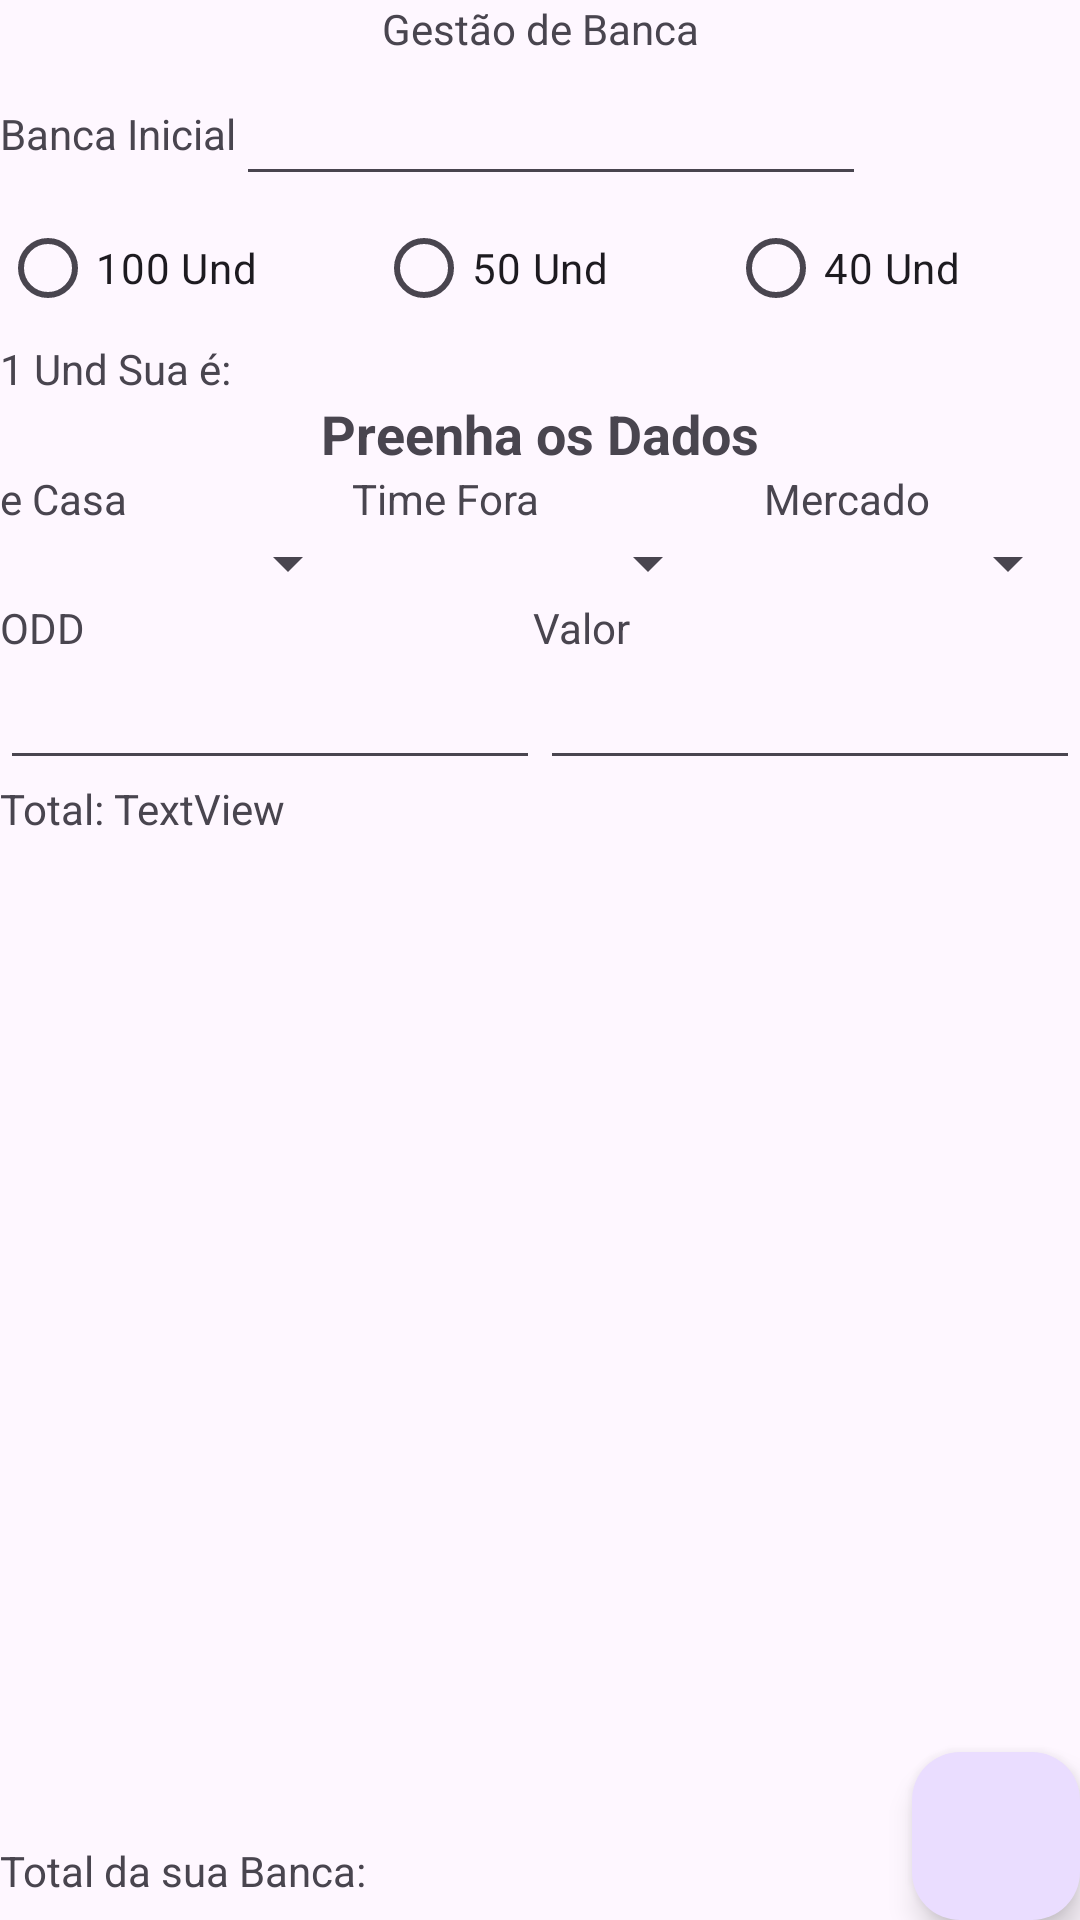

Android layout source for this screen:
<!-- AndroidManifest.xml: application theme Theme.GestaoBanca -->
<!-- res/layout/campo_entrada.xml -->
<?xml version="1.0" encoding="utf-8"?>
<androidx.constraintlayout.widget.ConstraintLayout xmlns:android="http://schemas.android.com/apk/res/android"
    xmlns:app="http://schemas.android.com/apk/res-auto"
    xmlns:tools="http://schemas.android.com/tools"
    android:layout_width="match_parent"
    android:layout_height="match_parent"
    tools:context=".fragments.HomeFragment">

    <TextView
        android:id="@+id/textView"
        android:layout_width="wrap_content"
        android:layout_height="wrap_content"
        android:text="Gestão de Banca"
        app:layout_constraintEnd_toEndOf="parent"
        app:layout_constraintStart_toStartOf="parent"
        app:layout_constraintTop_toTopOf="parent" />

    <TextView
        android:id="@+id/textView2"
        android:layout_width="wrap_content"
        android:layout_height="wrap_content"
        android:layout_marginTop="16dp"
        android:text="Banca Inicial"
        app:layout_constraintStart_toStartOf="parent"
        app:layout_constraintTop_toBottomOf="@+id/textView" />

    <EditText
        android:id="@+id/editTextNumberDecimal"
        android:layout_width="wrap_content"
        android:layout_height="wrap_content"
        android:ems="10"
        android:inputType="numberDecimal"
        app:layout_constraintBottom_toBottomOf="@+id/textView2"
        app:layout_constraintStart_toEndOf="@+id/textView2"
        app:layout_constraintTop_toTopOf="@+id/textView2" />

    <LinearLayout
        android:id="@+id/linearLayout"
        android:layout_width="match_parent"
        android:layout_height="wrap_content"
        android:orientation="horizontal"
        app:layout_constraintEnd_toEndOf="parent"
        app:layout_constraintStart_toStartOf="parent"
        app:layout_constraintTop_toBottomOf="@+id/editTextNumberDecimal">

        
        <RadioGroup
            android:layout_width="match_parent"
            android:layout_height="wrap_content"
            android:orientation="horizontal"
            android:weightSum="3">

            
            <RadioButton
                android:id="@+id/radioButton"
                android:layout_width="wrap_content"
                android:layout_height="wrap_content"
                android:layout_weight="1"
                android:text="100 Und" />

            <RadioButton
                android:id="@+id/radioButton2"
                android:layout_width="wrap_content"
                android:layout_height="wrap_content"
                android:layout_weight="1"
                android:text="50 Und" />

            <RadioButton
                android:id="@+id/radioButton3"
                android:layout_width="wrap_content"
                android:layout_height="wrap_content"
                android:layout_weight="1"
                android:text="40 Und" />

        </RadioGroup>
    </LinearLayout>

    <TextView
        android:id="@+id/textView3"
        android:layout_width="wrap_content"
        android:layout_height="wrap_content"
        android:text="1 Und Sua é: "
        app:layout_constraintStart_toStartOf="parent"
        app:layout_constraintTop_toBottomOf="@+id/linearLayout" />

    <androidx.constraintlayout.widget.ConstraintLayout
        android:id="@+id/constraintLayout"
        android:layout_width="match_parent"
        android:layout_height="wrap_content"
        app:layout_constraintEnd_toEndOf="parent"
        app:layout_constraintHorizontal_bias="0.0"
        app:layout_constraintStart_toStartOf="parent"
        app:layout_constraintTop_toBottomOf="@+id/textView5">

        <LinearLayout
            android:id="@+id/linearLayout3"
            android:layout_width="match_parent"
            android:layout_height="wrap_content"
            android:orientation="horizontal"
            app:layout_constraintEnd_toEndOf="parent"
            app:layout_constraintStart_toStartOf="parent"
            app:layout_constraintTop_toBottomOf="@+id/linearLayout2">

            <Spinner
                android:id="@+id/spinner2"
                android:layout_width="match_parent"
                android:layout_height="wrap_content"
                android:layout_weight="1" />

            <Spinner
                android:id="@+id/spinner3"
                android:layout_width="match_parent"
                android:layout_height="wrap_content"
                android:layout_weight="1" />

            <Spinner
                android:id="@+id/spinner4"
                android:layout_width="match_parent"
                android:layout_height="wrap_content"
                android:layout_weight="1" />
        </LinearLayout>

        <LinearLayout
            android:id="@+id/linearLayout2"
            android:layout_width="409dp"
            android:layout_height="wrap_content"
            android:orientation="horizontal"
            app:layout_constraintEnd_toEndOf="parent"
            app:layout_constraintStart_toStartOf="parent"
            app:layout_constraintTop_toTopOf="parent">

            <TextView
                android:id="@+id/textView6"
                android:layout_width="wrap_content"
                android:layout_height="wrap_content"
                android:layout_weight="1"
                android:text="Time Casa" />

            <TextView
                android:id="@+id/textView7"
                android:layout_width="wrap_content"
                android:layout_height="wrap_content"
                android:layout_weight="1"
                android:text="Time Fora" />

            <TextView
                android:id="@+id/textView8"
                android:layout_width="wrap_content"
                android:layout_height="wrap_content"
                android:layout_weight="1"
                android:text="Mercado" />
        </LinearLayout>

        <LinearLayout
            android:id="@+id/linearLayout4"
            android:layout_width="match_parent"
            android:layout_height="wrap_content"
            android:orientation="horizontal"
            app:layout_constraintEnd_toEndOf="parent"
            app:layout_constraintStart_toStartOf="parent"
            app:layout_constraintTop_toBottomOf="@+id/linearLayout3">

            <TextView
                android:id="@+id/textView9"
                android:layout_width="wrap_content"
                android:layout_height="wrap_content"
                android:layout_weight="1"
                android:text="ODD" />

            <TextView
                android:id="@+id/textView10"
                android:layout_width="wrap_content"
                android:layout_height="wrap_content"
                android:layout_weight="1"
                android:text="Valor" />


        </LinearLayout>

        <LinearLayout
            android:id="@+id/linearLayout5"
            android:layout_width="match_parent"
            android:layout_height="wrap_content"
            android:orientation="horizontal"
            app:layout_constraintEnd_toEndOf="parent"
            app:layout_constraintStart_toStartOf="parent"
            app:layout_constraintTop_toBottomOf="@+id/linearLayout4">

            <EditText
                android:id="@+id/editTextNumberDecimal2"
                android:layout_width="wrap_content"
                android:layout_height="wrap_content"
                android:layout_weight="1"
                android:ems="10"
                android:inputType="numberDecimal" />

            <EditText
                android:id="@+id/editTextNumberDecimal3"
                android:layout_width="wrap_content"
                android:layout_height="wrap_content"
                android:layout_weight="1"
                android:ems="10"
                android:inputType="numberDecimal" />

        </LinearLayout>

        <TextView
            android:id="@+id/textView13"
            android:layout_width="wrap_content"
            android:layout_height="wrap_content"
            android:text="Total: "
            app:layout_constraintStart_toStartOf="parent"
            app:layout_constraintTop_toBottomOf="@+id/linearLayout5" />

        <TextView
            android:id="@+id/textView14"
            android:layout_width="wrap_content"
            android:layout_height="wrap_content"
            android:text="TextView"
            app:layout_constraintBottom_toBottomOf="@+id/textView13"
            app:layout_constraintStart_toEndOf="@+id/textView13"
            app:layout_constraintTop_toTopOf="@+id/textView13" />
    </androidx.constraintlayout.widget.ConstraintLayout>

    <TextView
        android:id="@+id/textView5"
        android:layout_width="wrap_content"
        android:layout_height="wrap_content"
        android:text="Preenha os Dados"
        android:textStyle="bold"
        android:textSize="18sp"
        app:layout_constraintEnd_toEndOf="parent"
        app:layout_constraintStart_toStartOf="parent"
        app:layout_constraintTop_toBottomOf="@+id/textView3" />

    <com.google.android.material.floatingactionbutton.FloatingActionButton
        android:id="@+id/floatingActionButton"
        android:layout_width="wrap_content"
        android:layout_height="wrap_content"
        android:clickable="true"
        android:src="@drawable/add_circle_24px"
        app:layout_constraintBottom_toBottomOf="parent"
        app:layout_constraintEnd_toEndOf="parent" />

    <androidx.recyclerview.widget.RecyclerView
        android:id="@+id/recyclerView"
        android:layout_width="match_parent"
        android:layout_height="350dp"
        app:layout_constraintBottom_toTopOf="@+id/floatingActionButton"
        app:layout_constraintEnd_toEndOf="parent"
        app:layout_constraintStart_toStartOf="parent"
        app:layout_constraintTop_toBottomOf="@+id/constraintLayout" />

    <TextView
        android:id="@+id/textView15"
        android:layout_width="wrap_content"
        android:layout_height="wrap_content"
        android:text="Total da sua Banca: "
        app:layout_constraintBottom_toBottomOf="parent"
        app:layout_constraintStart_toStartOf="parent"
        app:layout_constraintTop_toBottomOf="@+id/recyclerView" />

</androidx.constraintlayout.widget.ConstraintLayout>
<!-- resources referenced by this layout -->
<resources>
  <style name="Theme.GestaoBanca" parent="Base.Theme.GestaoBanca" />
  <style name="Base.Theme.GestaoBanca" parent="Theme.Material3.DayNight.NoActionBar">
          
          
      </style>
</resources>
